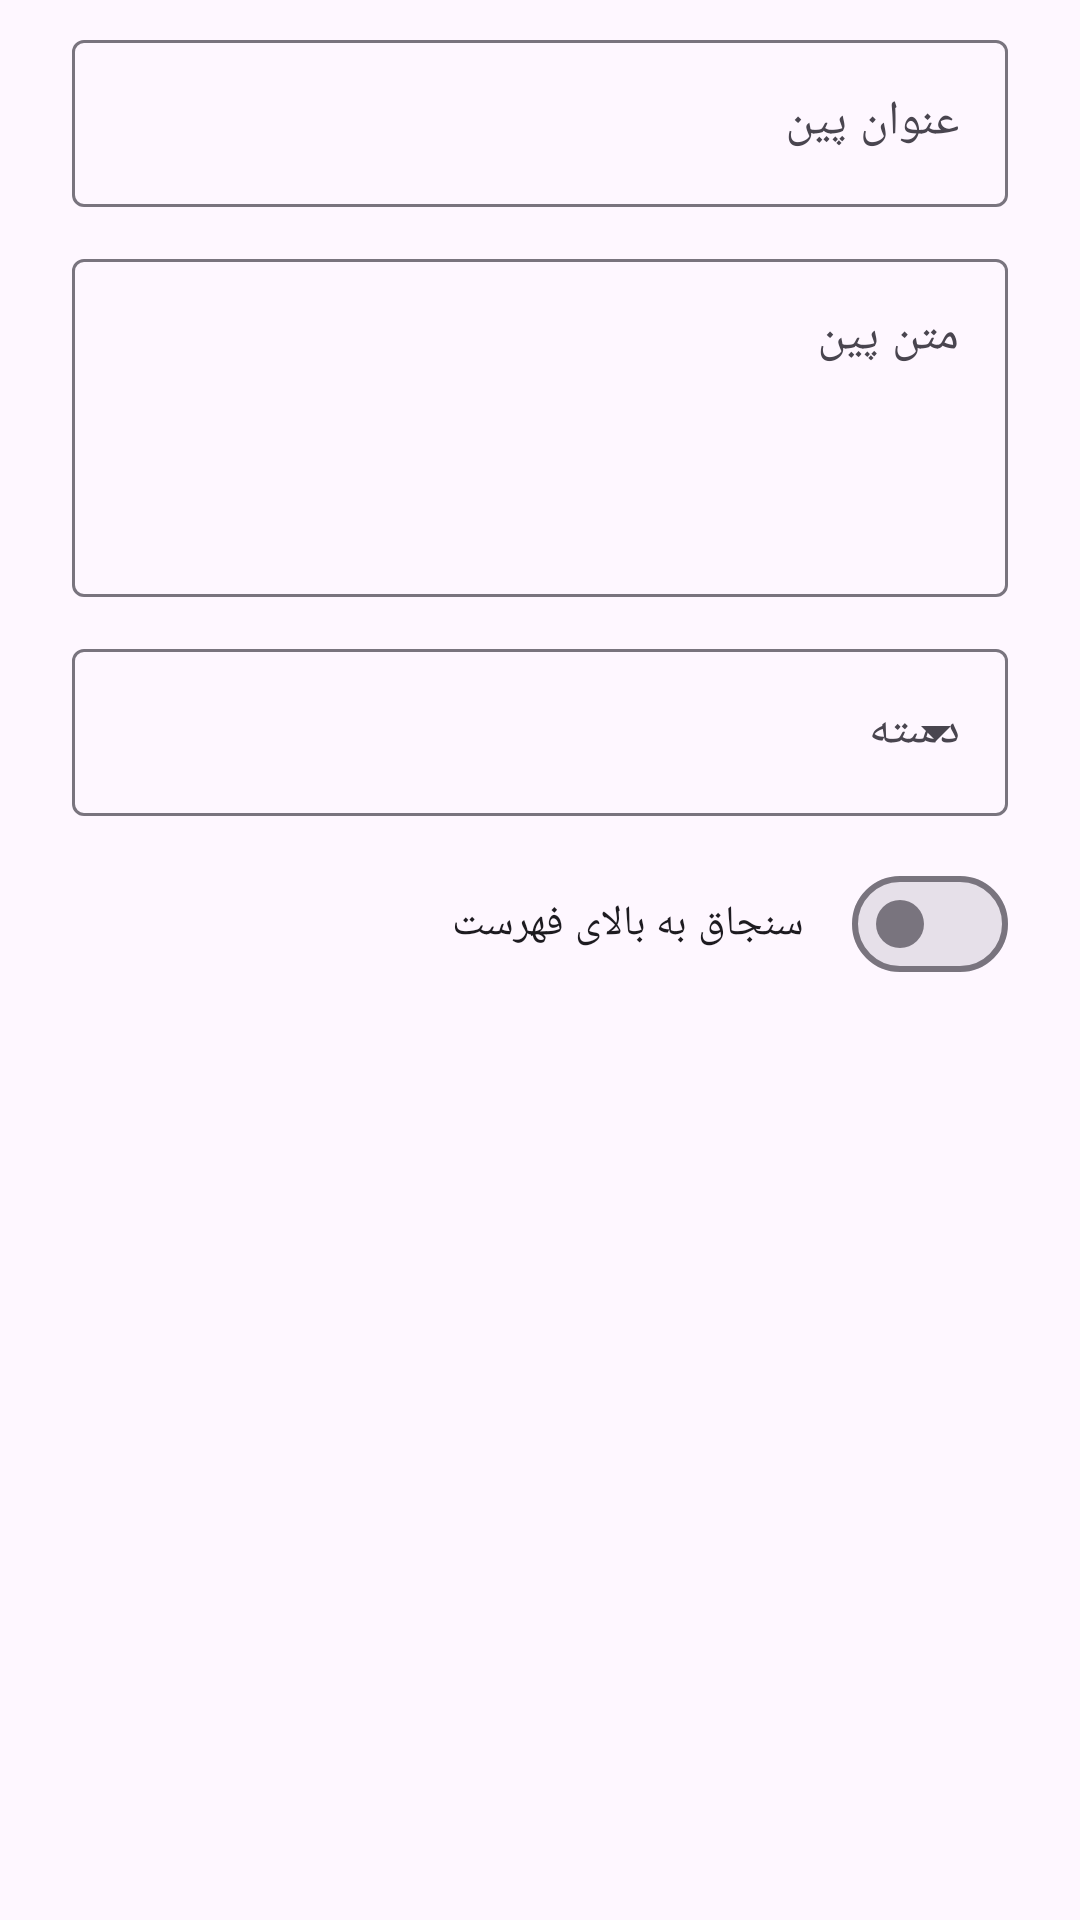

Android layout source for this screen:
<!-- AndroidManifest.xml: application theme Theme.PinBoardKeyboard -->
<!-- res/layout/dialog_pin_edit.xml -->
<?xml version="1.0" encoding="utf-8"?>
<ScrollView
    xmlns:android="http://schemas.android.com/apk/res/android"
    android:layout_width="match_parent"
    android:layout_height="wrap_content">

    <LinearLayout
        android:layout_width="match_parent"
        android:layout_height="wrap_content"
        android:orientation="vertical"
        android:paddingHorizontal="24dp"
        android:paddingVertical="8dp">

        <com.google.android.material.textfield.TextInputLayout
            android:id="@+id/pinTitleLayout"
            style="@style/Widget.Material3.TextInputLayout.OutlinedBox"
            android:layout_width="match_parent"
            android:layout_height="wrap_content"
            android:hint="@string/pin_title_hint">

            <com.google.android.material.textfield.TextInputEditText
                android:id="@+id/pinTitleInput"
                android:layout_width="match_parent"
                android:layout_height="wrap_content"
                android:inputType="textCapSentences"
                android:maxLines="1" />
        </com.google.android.material.textfield.TextInputLayout>

        <com.google.android.material.textfield.TextInputLayout
            android:id="@+id/pinContentLayout"
            style="@style/Widget.Material3.TextInputLayout.OutlinedBox"
            android:layout_width="match_parent"
            android:layout_height="wrap_content"
            android:layout_marginTop="12dp"
            android:hint="@string/pin_content_hint">

            <com.google.android.material.textfield.TextInputEditText
                android:id="@+id/pinContentInput"
                android:layout_width="match_parent"
                android:layout_height="wrap_content"
                android:gravity="top|start"
                android:inputType="textMultiLine|textCapSentences"
                android:minLines="4" />
        </com.google.android.material.textfield.TextInputLayout>

        <com.google.android.material.textfield.TextInputLayout
            android:id="@+id/categoryLayout"
            style="@style/Widget.Material3.TextInputLayout.OutlinedBox.ExposedDropdownMenu"
            android:layout_width="match_parent"
            android:layout_height="wrap_content"
            android:layout_marginTop="12dp"
            android:hint="@string/category">

            <com.google.android.material.textfield.MaterialAutoCompleteTextView
                android:id="@+id/categoryDropdown"
                android:layout_width="match_parent"
                android:layout_height="wrap_content"
                android:inputType="none" />
        </com.google.android.material.textfield.TextInputLayout>

        <com.google.android.material.materialswitch.MaterialSwitch
            android:id="@+id/pinPinnedSwitch"
            android:layout_width="match_parent"
            android:layout_height="wrap_content"
            android:layout_marginTop="12dp"
            android:text="@string/pin_to_top" />
    </LinearLayout>
</ScrollView>
<!-- resources referenced by this layout -->
<resources>
  <string name="category">دسته</string>
  <string name="pin_content_hint">متن پین</string>
  <string name="pin_title_hint">عنوان پین</string>
  <string name="pin_to_top">سنجاق به بالای فهرست</string>
  <style name="Theme.PinBoardKeyboard" parent="Theme.Material3.DayNight.NoActionBar">
          <item name="android:fontFamily">sans</item>
          <item name="android:windowLightStatusBar">true</item>
      </style>
</resources>
